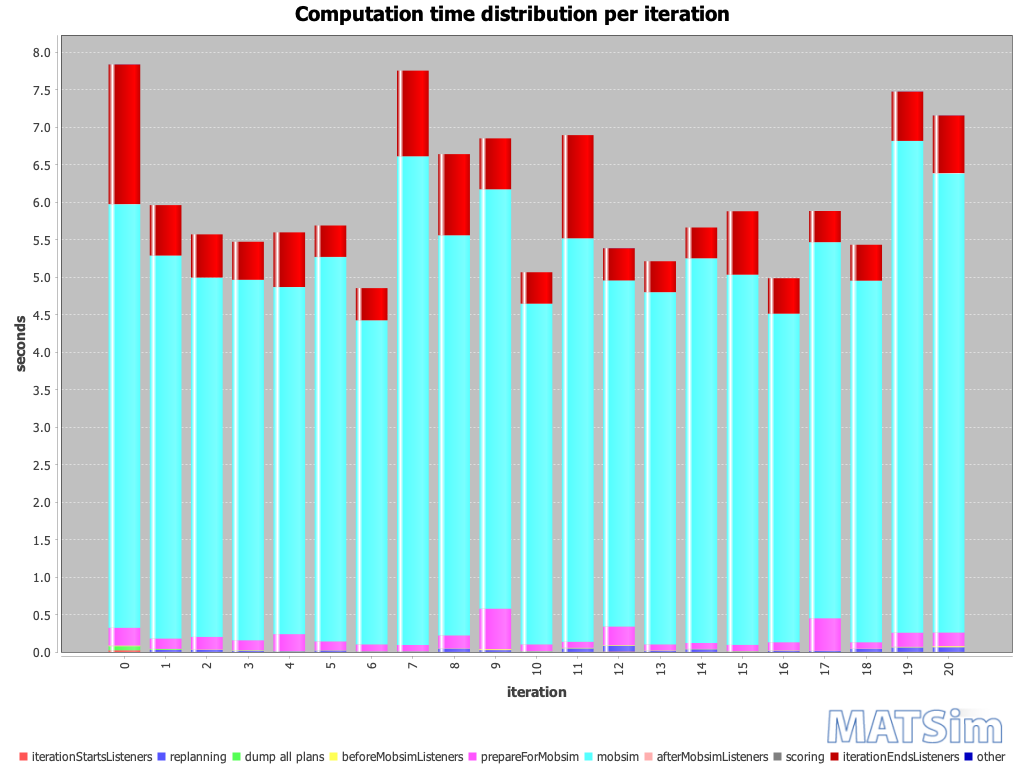

The file beside this chart, header and first rows:
iteration; BEGIN iteration; BEGIN iterationStartsListeners; END iterationStartsListeners; BEGIN replanning; END replanning; BEGIN beforeMobsimListeners; BEGIN dump all plans; END dump all plans; END beforeMobsimListeners; BEGIN prepareForMobsim; END prepareForMobsim; BEGIN mobsim; END mobsim; BEGIN afterMobsimListeners; END afterMobsimListeners; BEGIN scoring; END scoring; BEGIN iterationEndsListeners; END iterationEndsListeners; END iteration; ; iterationStartsListeners; replanning
0; 11:42:14; 11:42:14; 11:42:14; ; ; 11:42:14; 11:42:14; 11:42:14; 11:42:14; 11:42:14; 11:42:14; 11:42:14; 11:42:19; 11:42:19; 11:42:19; 11:42:19; 11:42:19; 11:42:19; 11:42:21; 11:42:21; ; 00:00:00; 
1; 11:42:21; 11:42:21; 11:42:21; 11:42:21; 11:42:21; 11:42:21; 11:42:21; 11:42:21; 11:42:21; 11:42:21; 11:42:22; 11:42:22; 11:42:27; 11:42:27; 11:42:27; 11:42:27; 11:42:27; 11:42:27; 11:42:27; 11:42:27; ; 00:00:00; 00:00:00
2; 11:42:27; 11:42:27; 11:42:27; 11:42:27; 11:42:28; 11:42:28; ; ; 11:42:28; 11:42:28; 11:42:28; 11:42:28; 11:42:32; 11:42:32; 11:42:32; 11:42:32; 11:42:32; 11:42:32; 11:42:33; 11:42:33; ; 00:00:00; 00:00:00
3; 11:42:33; 11:42:33; 11:42:33; 11:42:33; 11:42:33; 11:42:33; ; ; 11:42:33; 11:42:33; 11:42:33; 11:42:33; 11:42:38; 11:42:38; 11:42:38; 11:42:38; 11:42:38; 11:42:38; 11:42:39; 11:42:39; ; 00:00:00; 00:00:00
4; 11:42:39; 11:42:39; 11:42:39; 11:42:39; 11:42:39; 11:42:39; ; ; 11:42:39; 11:42:39; 11:42:39; 11:42:39; 11:42:44; 11:42:44; 11:42:44; 11:42:44; 11:42:44; 11:42:44; 11:42:44; 11:42:44; ; 00:00:00; 00:00:00
5; 11:42:44; 11:42:44; 11:42:44; 11:42:44; 11:42:44; 11:42:44; ; ; 11:42:44; 11:42:44; 11:42:45; 11:42:45; 11:42:50; 11:42:50; 11:42:50; 11:42:50; 11:42:50; 11:42:50; 11:42:50; 11:42:50; ; 00:00:00; 00:00:00
6; 11:42:50; 11:42:50; 11:42:50; 11:42:50; 11:42:50; 11:42:50; ; ; 11:42:50; 11:42:50; 11:42:50; 11:42:50; 11:42:55; 11:42:55; 11:42:55; 11:42:55; 11:42:55; 11:42:55; 11:42:55; 11:42:55; ; 00:00:00; 00:00:00
7; 11:42:55; 11:42:55; 11:42:55; 11:42:55; 11:42:55; 11:42:55; ; ; 11:42:55; 11:42:55; 11:42:55; 11:42:55; 11:43:02; 11:43:02; 11:43:02; 11:43:02; 11:43:02; 11:43:02; 11:43:03; 11:43:03; ; 00:00:00; 00:00:00
8; 11:43:03; 11:43:03; 11:43:03; 11:43:03; 11:43:03; 11:43:03; ; ; 11:43:03; 11:43:03; 11:43:03; 11:43:03; 11:43:08; 11:43:08; 11:43:08; 11:43:08; 11:43:08; 11:43:08; 11:43:10; 11:43:10; ; 00:00:00; 00:00:00
9; 11:43:10; 11:43:10; 11:43:10; 11:43:10; 11:43:10; 11:43:10; ; ; 11:43:10; 11:43:10; 11:43:10; 11:43:10; 11:43:16; 11:43:16; 11:43:16; 11:43:16; 11:43:16; 11:43:16; 11:43:17; 11:43:17; ; 00:00:00; 00:00:00
10; 11:43:17; 11:43:17; 11:43:17; 11:43:17; 11:43:17; 11:43:17; ; ; 11:43:17; 11:43:17; 11:43:17; 11:43:17; 11:43:21; 11:43:21; 11:43:21; 11:43:21; 11:43:21; 11:43:21; 11:43:22; 11:43:22; ; 00:00:00; 00:00:00
11; 11:43:22; 11:43:22; 11:43:22; 11:43:22; 11:43:22; 11:43:22; ; ; 11:43:22; 11:43:22; 11:43:22; 11:43:22; 11:43:27; 11:43:27; 11:43:27; 11:43:27; 11:43:27; 11:43:27; 11:43:29; 11:43:29; ; 00:00:00; 00:00:00
12; 11:43:29; 11:43:29; 11:43:29; 11:43:29; 11:43:29; 11:43:29; ; ; 11:43:29; 11:43:29; 11:43:29; 11:43:29; 11:43:34; 11:43:34; 11:43:34; 11:43:34; 11:43:34; 11:43:34; 11:43:34; 11:43:34; ; 00:00:00; 00:00:00
13; 11:43:34; 11:43:34; 11:43:34; 11:43:34; 11:43:34; 11:43:34; ; ; 11:43:34; 11:43:34; 11:43:34; 11:43:34; 11:43:39; 11:43:39; 11:43:39; 11:43:39; 11:43:39; 11:43:39; 11:43:39; 11:43:39; ; 00:00:00; 00:00:00
14; 11:43:39; 11:43:39; 11:43:39; 11:43:39; 11:43:39; 11:43:39; ; ; 11:43:39; 11:43:39; 11:43:40; 11:43:40; 11:43:45; 11:43:45; 11:43:45; 11:43:45; 11:43:45; 11:43:45; 11:43:45; 11:43:45; ; 00:00:00; 00:00:00
15; 11:43:45; 11:43:45; 11:43:45; 11:43:45; 11:43:45; 11:43:45; ; ; 11:43:45; 11:43:45; 11:43:45; 11:43:45; 11:43:50; 11:43:50; 11:43:50; 11:43:50; 11:43:50; 11:43:50; 11:43:51; 11:43:51; ; 00:00:00; 00:00:00
16; 11:43:51; 11:43:51; 11:43:51; 11:43:51; 11:43:51; 11:43:51; ; ; 11:43:51; 11:43:51; 11:43:51; 11:43:51; 11:43:56; 11:43:56; 11:43:56; 11:43:56; 11:43:56; 11:43:56; 11:43:56; 11:43:56; ; 00:00:00; 00:00:00
17; 11:43:56; 11:43:56; 11:43:56; 11:43:56; 11:43:56; 11:43:56; ; ; 11:43:56; 11:43:56; 11:43:57; 11:43:57; 11:44:02; 11:44:02; 11:44:02; 11:44:02; 11:44:02; 11:44:02; 11:44:02; 11:44:02; ; 00:00:00; 00:00:00
18; 11:44:02; 11:44:02; 11:44:02; 11:44:02; 11:44:02; 11:44:02; ; ; 11:44:02; 11:44:02; 11:44:02; 11:44:02; 11:44:07; 11:44:07; 11:44:07; 11:44:07; 11:44:07; 11:44:07; 11:44:08; 11:44:08; ; 00:00:00; 00:00:00
19; 11:44:08; 11:44:08; 11:44:08; 11:44:08; 11:44:08; 11:44:08; ; ; 11:44:08; 11:44:08; 11:44:08; 11:44:08; 11:44:15; 11:44:15; 11:44:15; 11:44:15; 11:44:15; 11:44:15; 11:44:16; 11:44:16; ; 00:00:00; 00:00:00
20; 11:44:16; 11:44:16; 11:44:16; 11:44:16; 11:44:16; 11:44:16; ; ; 11:44:16; 11:44:16; 11:44:16; 11:44:16; 11:44:22; 11:44:22; 11:44:22; 11:44:22; 11:44:22; 11:44:22; 11:44:23; 11:44:23; ; 00:00:00; 00:00:00
